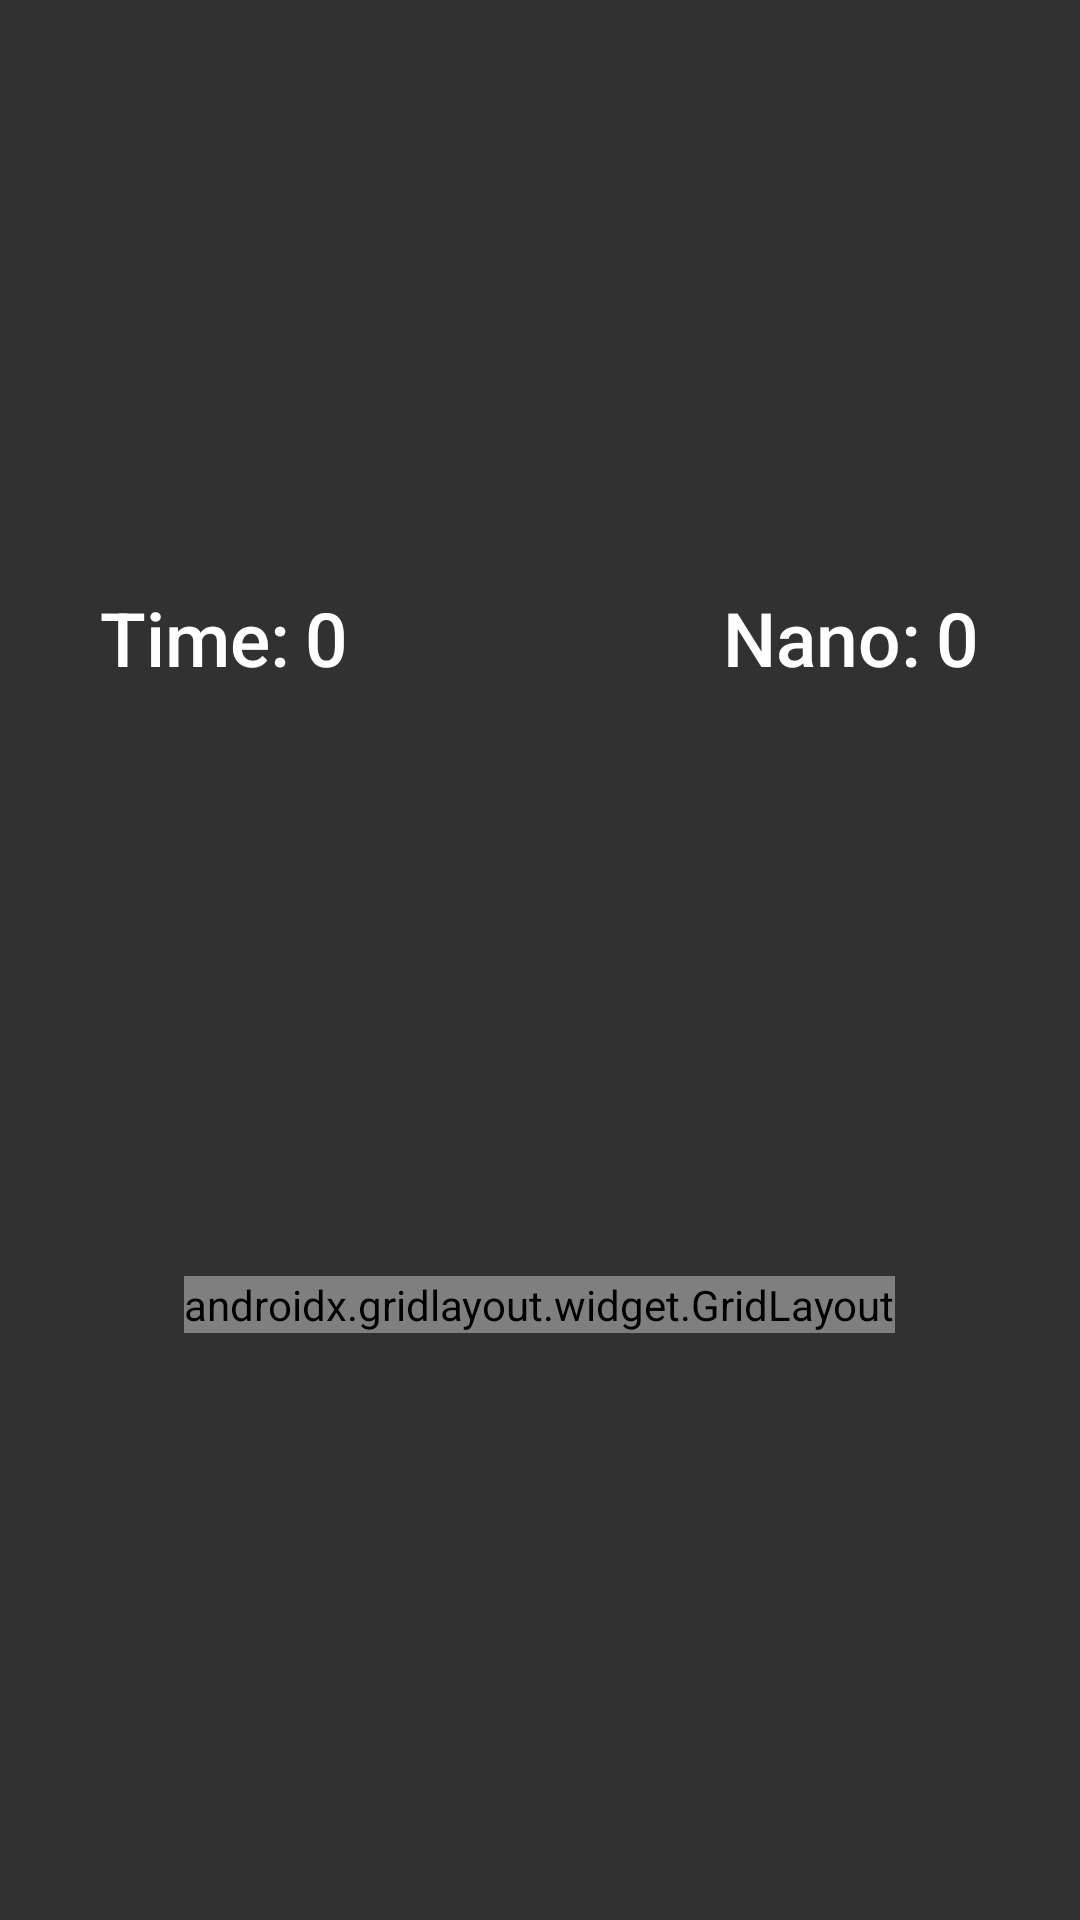

The Android layout XML behind this screen, and the referenced resources:
<!-- AndroidManifest.xml: application theme Theme.CatchNanoCoin -->
<!-- res/layout/activity_main.xml -->
<?xml version="1.0" encoding="utf-8"?>
<androidx.constraintlayout.widget.ConstraintLayout xmlns:android="http://schemas.android.com/apk/res/android"
    xmlns:app="http://schemas.android.com/apk/res-auto"
    xmlns:tools="http://schemas.android.com/tools"
    android:layout_width="match_parent"
    android:layout_height="match_parent"
    tools:context=".MainActivity"
    android:background="@color/dark_gray">


    <LinearLayout
        android:id="@+id/grid_wrap"
        android:layout_width="match_parent"
        android:layout_height="wrap_content"
        android:orientation="horizontal"
        app:layout_constraintBottom_toBottomOf="parent"
        app:layout_constraintEnd_toEndOf="parent"
        app:layout_constraintStart_toStartOf="parent"
        app:layout_constraintTop_toBottomOf="@+id/linearLayout"
        android:gravity="center">


        <androidx.gridlayout.widget.GridLayout
            android:id="@+id/gridLayout"
            android:layout_width="wrap_content"
            android:layout_height="wrap_content"
            app:columnCount="3"
            app:layout_constraintBottom_toBottomOf="parent"
            app:layout_constraintEnd_toEndOf="parent"
            app:layout_constraintStart_toStartOf="parent"
            app:layout_constraintTop_toTopOf="parent"
            app:rowCount="3">


            <ImageView
                android:id="@+id/nano1"
                android:layout_width="120dp"
                android:layout_height="120dp"
                android:layout_margin="5dp"
                app:layout_column="0"
                app:layout_row="0"
                app:srcCompat="@drawable/ic_nano"
                android:padding="10dp"
                android:background="@drawable/square_border"
                android:onClick="increaseScore" />

            <ImageView
                android:id="@+id/nano2"
                android:layout_width="120dp"
                android:layout_height="120dp"
                android:layout_margin="5dp"
                app:layout_column="1"
                app:layout_row="0"
                app:srcCompat="@drawable/ic_nano"
                android:padding="10dp"
                android:background="@drawable/square_border"
                android:onClick="increaseScore"/>

            <ImageView
                android:id="@+id/nano3"
                android:layout_width="120dp"
                android:layout_height="120dp"
                android:layout_margin="5dp"
                app:layout_column="2"
                app:layout_row="0"
                app:srcCompat="@drawable/ic_nano"
                android:padding="10dp"
                android:background="@drawable/square_border"
                android:onClick="increaseScore"/>

            <ImageView
                android:id="@+id/nano4"
                android:layout_width="120dp"
                android:layout_height="120dp"
                android:layout_margin="5dp"
                app:layout_column="0"
                app:layout_row="1"
                app:srcCompat="@drawable/ic_nano"
                android:padding="10dp"
                android:background="@drawable/square_border"
                android:onClick="increaseScore"/>

            <ImageView
                android:id="@+id/nano5"
                android:layout_width="120dp"
                android:layout_height="120dp"
                android:layout_margin="5dp"
                app:layout_column="1"
                app:layout_row="1"
                app:srcCompat="@drawable/ic_nano"
                android:padding="10dp"
                android:background="@drawable/square_border"
                android:onClick="increaseScore"/>

            <ImageView
                android:id="@+id/nano6"
                android:layout_width="120dp"
                android:layout_height="120dp"
                android:layout_margin="5dp"
                app:layout_column="2"
                app:layout_row="1"
                app:srcCompat="@drawable/ic_nano"
                android:padding="10dp"
                android:background="@drawable/square_border"
                android:onClick="increaseScore"/>

            <ImageView
                android:id="@+id/nano7"
                android:layout_width="120dp"
                android:layout_height="120dp"
                android:layout_margin="5dp"
                app:layout_column="0"
                app:layout_row="2"
                app:srcCompat="@drawable/ic_nano"
                android:padding="10dp"
                android:background="@drawable/square_border"
                android:onClick="increaseScore"/>

            <ImageView
                android:id="@+id/nano8"
                android:layout_width="120dp"
                android:layout_height="120dp"
                android:layout_margin="5dp"
                app:layout_column="1"
                app:layout_row="2"
                app:srcCompat="@drawable/ic_nano"
                android:padding="10dp"
                android:background="@drawable/square_border"
                android:onClick="increaseScore"/>

            <ImageView
                android:id="@+id/nano9"
                android:layout_width="120dp"
                android:layout_height="120dp"
                android:layout_margin="5dp"
                app:layout_column="2"
                app:layout_row="2"
                app:srcCompat="@drawable/ic_nano"
                android:padding="10dp"
                android:background="@drawable/square_border"
                android:onClick="increaseScore"/>


        </androidx.gridlayout.widget.GridLayout>

    </LinearLayout>

    <LinearLayout
        android:id="@+id/linearLayout"
        android:layout_width="match_parent"
        android:layout_height="wrap_content"
        android:gravity="center"
        app:layout_constraintBottom_toTopOf="@+id/grid_wrap"
        app:layout_constraintEnd_toEndOf="parent"
        app:layout_constraintStart_toStartOf="parent"
        app:layout_constraintTop_toTopOf="parent">

        <LinearLayout
            android:layout_width="wrap_content"
            android:layout_height="wrap_content"
            android:gravity="center"
            android:orientation="horizontal">

            <TextView
                android:id="@+id/timeLabel"
                android:layout_width="wrap_content"
                android:layout_height="wrap_content"
                android:fontFamily="sans-serif-medium"
                android:text="Time:"
                android:textColor="@color/white"
                android:textSize="25sp" />

            <TextView
                android:id="@+id/time"
                android:layout_width="wrap_content"
                android:layout_height="wrap_content"
                android:layout_marginLeft="5dp"
                android:fontFamily="sans-serif-medium"
                android:text="0"
                android:textColor="@color/white"
                android:textSize="25sp" />

        </LinearLayout>

        <Space
            android:layout_width="125dp"
            android:layout_height="match_parent" />

        <LinearLayout
            android:layout_width="wrap_content"
            android:layout_height="wrap_content"
            android:gravity="center"
            android:orientation="horizontal">

            <TextView
                android:id="@+id/scoreLabel"
                android:layout_width="wrap_content"
                android:layout_height="wrap_content"
                android:fontFamily="sans-serif-medium"
                android:text="Nano:"
                android:textColor="@color/white"
                android:textSize="25sp" />

            <TextView
                android:id="@+id/score"
                android:layout_width="wrap_content"
                android:layout_height="wrap_content"
                android:layout_marginLeft="5dp"
                android:fontFamily="sans-serif-medium"
                android:text="0"
                android:textColor="@color/white"
                android:textSize="25sp" />

        </LinearLayout>
    </LinearLayout>


</androidx.constraintlayout.widget.ConstraintLayout>
<!-- resources referenced by this layout -->
<resources>
  <color name="dark_gray">#313131</color>
  <color name="white">#FFFFFFFF</color>
  <!-- drawable ic_nano: vector/xml drawable (drawable, 2059 chars, omitted) -->
  <!-- drawable square_border (drawable) -->
  <?xml version="1.0" encoding="utf-8"?>
  <shape xmlns:android="http://schemas.android.com/apk/res/android"
      android:shape="rectangle">
  
      <solid android:color="@color/dark_gray"/>
      <stroke android:color="@color/light_gray"
          android:width="5dp"/>
      <corners android:radius="10dp"/>
  
  
  </shape>
  <style name="Theme.CatchNanoCoin" parent="Theme.MaterialComponents.DayNight.DarkActionBar">
          
          <item name="colorPrimary">@color/dark_gray</item>
          <item name="colorPrimaryVariant">@color/dark_gray</item>
          <item name="colorOnPrimary">@color/white</item>
          
          <item name="colorSecondary">@color/dark_gray</item>
          <item name="colorSecondaryVariant">@color/dark_gray</item>
          <item name="colorOnSecondary">@color/white</item>
          
          <item name="android:statusBarColor" tools:targetApi="l">?attr/colorPrimaryVariant</item>
          
      </style>
  <color name="light_gray">#939393</color>
</resources>
